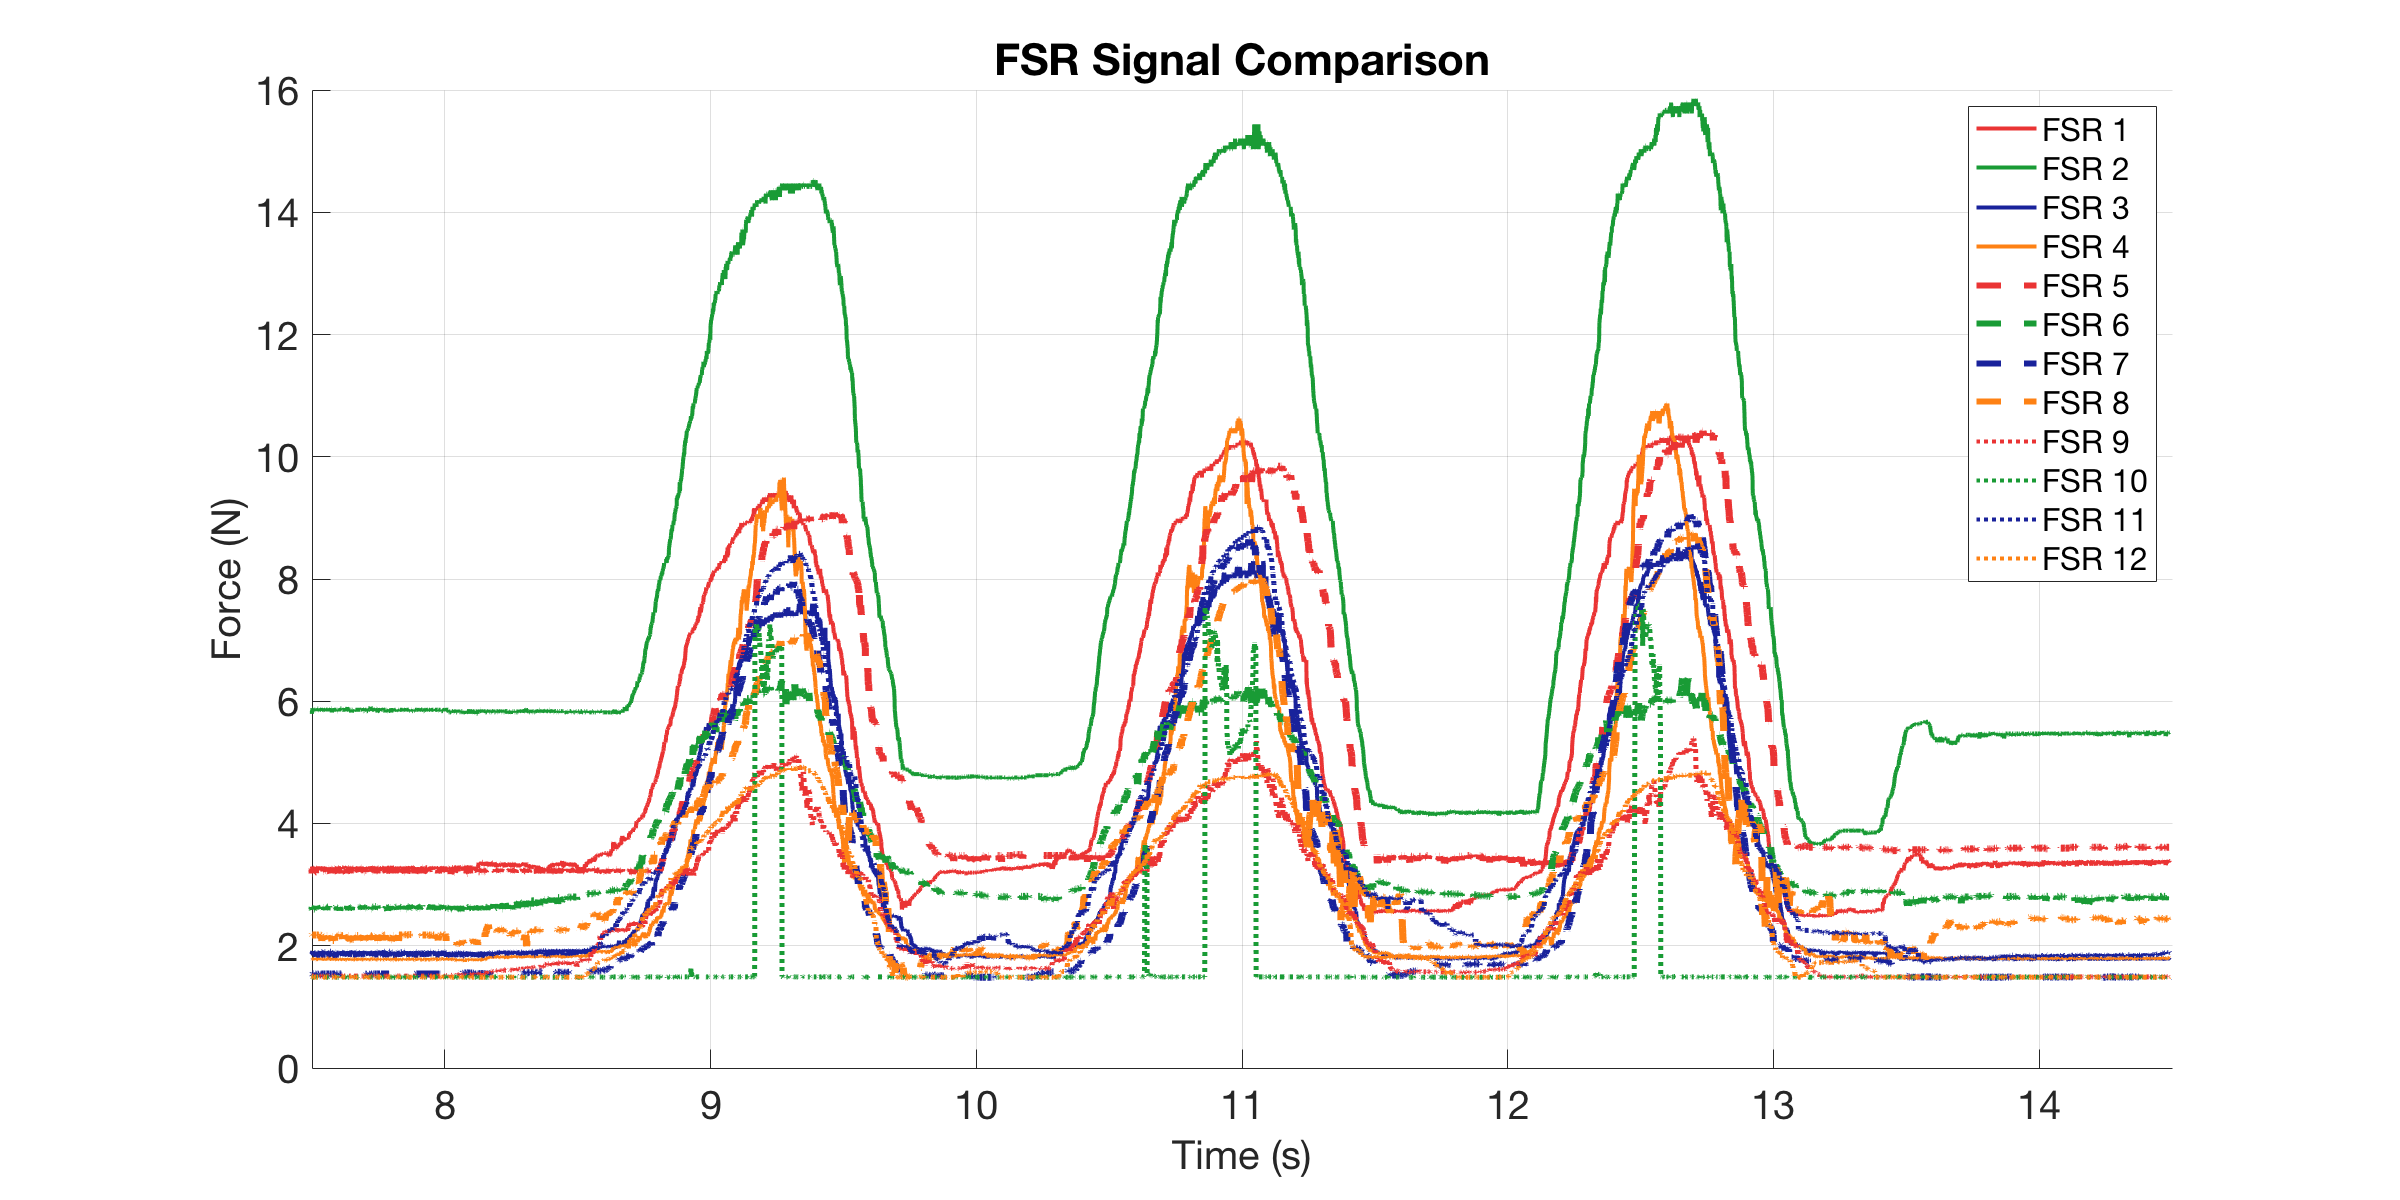

The file beside this chart, header and first rows:
0, 3.2709, 5.8615, 1.8044, 1.7704, 3.2584, 2.5724, 1.5374, 2.1751, 1.5027, 1.4913, 1.9034, 1.4856
0.001432, 3.271, 5.862, 1.818, 1.764, 3.209, 2.642, 1.537, 2.175, 1.503, 1.486, 1.889, 1.486
0.001921, 3.271, 5.862, 1.875, 1.77, 3.221, 2.642, 1.537, 2.175, 1.503, 1.486, 1.867, 1.486
0.002411, 3.296, 5.862, 1.875, 1.77, 3.221, 2.622, 1.537, 2.175, 1.503, 1.486, 1.875, 1.486
0.003223, 3.271, 5.862, 1.882, 1.777, 3.246, 2.632, 1.537, 2.175, 1.503, 1.491, 1.882, 1.491
0.004223, 3.283, 5.862, 1.867, 1.77, 3.246, 2.632, 1.537, 2.167, 1.497, 1.491, 1.903, 1.486
0.005223, 3.258, 5.839, 1.839, 1.777, 3.234, 2.602, 1.537, 2.175, 1.514, 1.486, 1.882, 1.486
0.006223, 3.258, 5.884, 1.875, 1.777, 3.234, 2.632, 1.537, 2.175, 1.503, 1.486, 1.882, 1.486
0.007223, 3.296, 5.862, 1.867, 1.784, 3.234, 2.602, 1.537, 2.175, 1.503, 1.491, 1.896, 1.491
0.008223, 3.283, 5.795, 1.867, 1.777, 3.246, 2.592, 1.532, 2.183, 1.503, 1.491, 1.896, 1.486
0.009223, 3.258, 5.862, 1.882, 1.784, 3.185, 2.632, 1.537, 2.175, 1.503, 1.486, 1.875, 1.491
0.01022, 3.296, 5.884, 1.867, 1.784, 3.185, 2.622, 1.537, 2.175, 1.503, 1.491, 1.889, 1.491
0.01137, 3.258, 5.884, 1.875, 1.784, 3.246, 2.612, 1.537, 2.175, 1.503, 1.486, 1.911, 1.491
0.01222, 3.283, 5.862, 1.846, 1.777, 3.234, 2.592, 1.532, 2.175, 1.503, 1.486, 1.867, 1.491
0.01322, 3.283, 5.839, 1.882, 1.784, 3.209, 2.612, 1.537, 2.175, 1.503, 1.486, 1.911, 1.486
0.01422, 3.271, 5.862, 1.86, 1.784, 3.258, 2.592, 1.537, 2.175, 1.503, 1.486, 1.903, 1.491
0.01522, 3.283, 5.862, 1.882, 1.777, 3.185, 2.602, 1.537, 2.175, 1.503, 1.486, 1.875, 1.486
0.01847, 3.234, 5.862, 1.846, 1.798, 3.197, 2.602, 1.526, 2.175, 1.508, 1.486, 1.918, 1.486
0.02103, 3.258, 5.839, 1.818, 1.77, 3.246, 2.652, 1.532, 2.175, 1.503, 1.491, 1.911, 1.486
0.02151, 3.246, 5.839, 1.867, 1.77, 3.185, 2.632, 1.537, 2.175, 1.503, 1.486, 1.882, 1.486
0.02223, 3.271, 5.862, 1.86, 1.784, 3.221, 2.622, 1.537, 2.175, 1.503, 1.491, 1.903, 1.491
0.02323, 3.283, 5.839, 1.882, 1.777, 3.234, 2.612, 1.537, 2.175, 1.503, 1.486, 1.867, 1.491
0.02423, 3.283, 5.862, 1.867, 1.777, 3.246, 2.622, 1.537, 2.167, 1.503, 1.486, 1.889, 1.491
0.02522, 3.271, 5.839, 1.846, 1.777, 3.246, 2.652, 1.532, 2.175, 1.503, 1.491, 1.903, 1.486
0.02894, 3.271, 5.884, 1.867, 1.784, 3.246, 2.602, 1.537, 2.175, 1.503, 1.491, 1.903, 1.486
0.0311, 3.296, 5.884, 1.804, 1.777, 3.258, 2.632, 1.537, 2.175, 1.503, 1.491, 1.911, 1.486
0.03159, 3.271, 5.839, 1.875, 1.791, 3.234, 2.632, 1.537, 2.183, 1.503, 1.486, 1.911, 1.486
0.03222, 3.271, 5.839, 1.853, 1.784, 3.246, 2.652, 1.537, 2.175, 1.503, 1.486, 1.903, 1.491
0.03322, 3.258, 5.862, 1.882, 1.77, 3.246, 2.632, 1.532, 2.175, 1.503, 1.491, 1.882, 1.486
0.03422, 3.283, 5.839, 1.867, 1.784, 3.234, 2.612, 1.532, 2.175, 1.503, 1.486, 1.896, 1.491
0.03522, 3.234, 5.884, 1.875, 1.777, 3.246, 2.642, 1.532, 2.175, 1.508, 1.486, 1.889, 1.491
0.03774, 3.258, 5.862, 1.889, 1.791, 3.221, 2.612, 1.537, 2.183, 1.503, 1.486, 1.903, 1.486
0.04018, 3.296, 5.862, 1.825, 1.777, 3.221, 2.602, 1.532, 2.175, 1.503, 1.491, 1.882, 1.486
0.04131, 3.246, 5.862, 1.832, 1.784, 3.246, 2.662, 1.532, 2.175, 1.503, 1.486, 1.903, 1.486
0.0418, 3.271, 5.862, 1.882, 1.77, 3.197, 2.632, 1.532, 2.167, 1.508, 1.491, 1.875, 1.486
0.04229, 3.258, 5.862, 1.86, 1.777, 3.221, 2.622, 1.532, 2.175, 1.508, 1.491, 1.903, 1.486
0.04322, 3.258, 5.839, 1.875, 1.791, 3.221, 2.602, 1.537, 2.175, 1.503, 1.486, 1.882, 1.486
0.04422, 3.271, 5.884, 1.875, 1.784, 3.221, 2.622, 1.537, 2.167, 1.514, 1.486, 1.911, 1.486
0.04522, 3.271, 5.862, 1.875, 1.784, 3.185, 2.652, 1.537, 2.078, 1.508, 1.486, 1.903, 1.486
0.0468, 3.258, 5.862, 1.882, 1.791, 3.221, 2.642, 1.537, 2.175, 1.503, 1.486, 1.903, 1.486
0.0499, 3.296, 5.862, 1.804, 1.784, 3.258, 2.612, 1.537, 2.167, 1.503, 1.486, 1.911, 1.491
0.05148, 3.258, 5.884, 1.804, 1.777, 3.221, 2.662, 1.537, 2.167, 1.503, 1.486, 1.889, 1.486
0.05196, 3.271, 5.839, 1.853, 1.784, 3.246, 2.612, 1.532, 2.175, 1.503, 1.486, 1.889, 1.486
0.05245, 3.271, 5.839, 1.882, 1.777, 3.221, 2.632, 1.537, 2.175, 1.503, 1.486, 1.903, 1.486
0.05322, 3.271, 5.862, 1.867, 1.791, 3.221, 2.632, 1.537, 2.175, 1.503, 1.491, 1.889, 1.486
0.05422, 3.246, 5.862, 1.86, 1.784, 3.246, 2.622, 1.537, 2.175, 1.514, 1.491, 1.896, 1.486
0.05522, 3.283, 5.862, 1.86, 1.757, 3.221, 2.592, 1.537, 2.086, 1.508, 1.491, 1.903, 1.486
0.05622, 3.271, 5.862, 1.875, 1.784, 3.246, 2.632, 1.537, 2.175, 1.503, 1.491, 1.903, 1.486
0.05722, 3.271, 5.862, 1.875, 1.777, 3.234, 2.622, 1.537, 2.167, 1.503, 1.491, 1.903, 1.486
0.05822, 3.258, 5.839, 1.853, 1.764, 3.246, 2.612, 1.532, 2.11, 1.508, 1.486, 1.903, 1.486
0.05922, 3.271, 5.884, 1.875, 1.784, 3.234, 2.622, 1.537, 2.15, 1.503, 1.491, 1.889, 1.491
0.06116, 3.283, 5.862, 1.882, 1.777, 3.234, 2.602, 1.537, 2.167, 1.503, 1.491, 1.903, 1.486
0.06165, 3.258, 5.862, 1.867, 1.77, 3.258, 2.632, 1.532, 2.175, 1.503, 1.491, 1.903, 1.486
0.06222, 3.271, 5.862, 1.882, 1.784, 3.234, 2.612, 1.537, 2.175, 1.503, 1.491, 1.889, 1.486
0.06322, 3.258, 5.839, 1.867, 1.791, 3.209, 2.632, 1.537, 2.102, 1.503, 1.491, 1.889, 1.486
0.06422, 3.271, 5.862, 1.882, 1.791, 3.221, 2.582, 1.537, 2.167, 1.514, 1.486, 1.867, 1.486
0.06522, 3.246, 5.862, 1.882, 1.791, 3.221, 2.632, 1.537, 2.167, 1.503, 1.486, 1.903, 1.486
0.06829, 3.258, 5.884, 1.882, 1.791, 3.234, 2.632, 1.537, 2.102, 1.503, 1.486, 1.875, 1.491
0.07073, 3.246, 5.839, 1.798, 1.791, 3.258, 2.642, 1.537, 2.167, 1.503, 1.491, 1.875, 1.486
0.07137, 3.271, 5.862, 1.811, 1.77, 3.258, 2.632, 1.537, 2.118, 1.503, 1.486, 1.903, 1.491
0.07186, 3.283, 5.862, 1.889, 1.784, 3.221, 2.652, 1.537, 2.167, 1.503, 1.486, 1.889, 1.491
... 6,064 more rows
